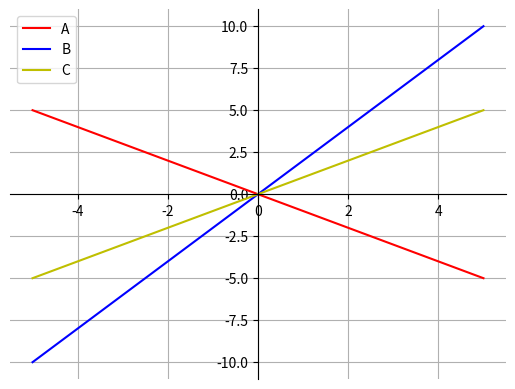

Python code for this plot: (Note: this script raises an exception after producing the figure.)
import matplotlib.pyplot as plt
import numpy as np

fig = plt.figure()
ax = fig.add_subplot(1, 1, 1)

x = np.linspace(-5,5,5)

ax.spines['left'].set_position('center')
ax.spines['bottom'].set_position('center')
ax.spines['right'].set_color('none')
ax.spines['top'].set_color('none')
ax.xaxis.set_ticks_position('bottom')
ax.yaxis.set_ticks_position('left')
plt.plot(x, -x, '-r', label='A')
#plt.plot(x, 2*x+1,'g', label='D')
plt.plot(x, 2*x,'b', label='B')
#plt.plot(x, 2*x-4,'m', label='E')
plt.plot(x, x,'y', label='C')
#plt.plot(x, x-4,'violet', label='F')
plt.grid()
#plt.axis('equal')
plt.legend(loc='upper left')


plt.savefig('./figs/q11a.pdf')
plt.savefig('./figs/q11a.eps')
plt.show()
